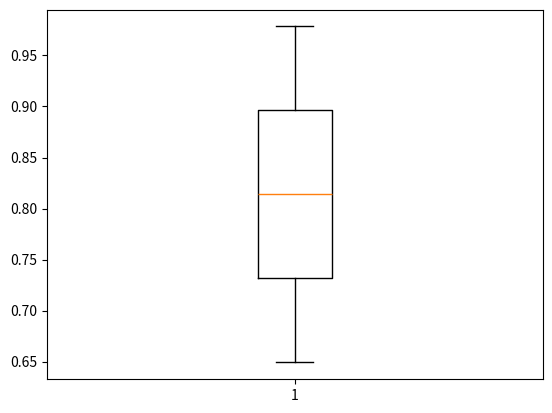

This chart was generated by the following Python code:
import matplotlib.pyplot as plt

malignant = 0.9784
benign = 0.6492
fig = plt.figure()
ax = fig.add_subplot(111)
ax.boxplot([malignant, benign])